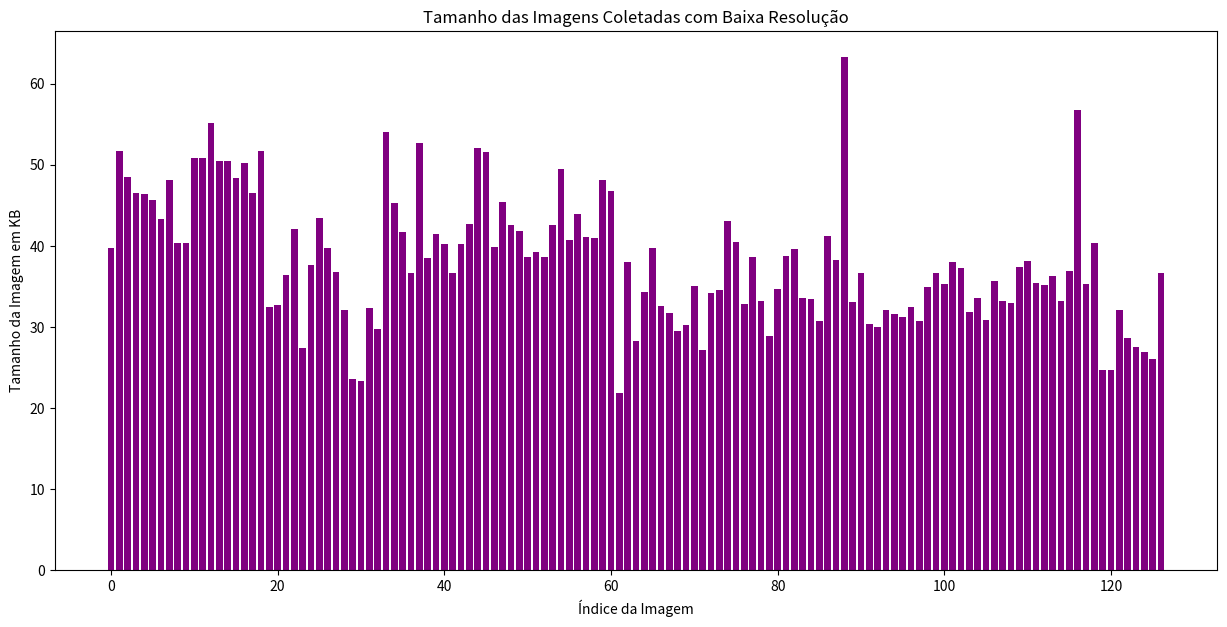

Source code (Python):
import matplotlib.pyplot as plt
import seaborn as sns

# Lista de valores arredondados
valores = [39.69, 51.75, 48.56, 46.54, 46.45, 45.7, 43.32, 48.12, 40.37, 40.35, 50.82, 50.82, 55.22, 50.46, 50.5, 48.36,
           50.27, 46.56, 51.66, 32.46, 32.69, 36.47, 42.12, 27.42, 37.71, 43.48, 39.8, 36.76, 32.05, 23.55, 23.41,
           32.38, 29.8, 54.1, 45.3, 41.7, 36.69, 52.73, 38.46, 41.46, 40.22, 36.64, 40.2, 42.75, 52.1, 51.55, 39.88,
           45.4, 42.6, 41.9, 38.62, 39.24, 38.61, 42.61, 49.52, 40.77, 43.99, 41.1, 41.0, 48.11, 46.83, 21.91, 38.03,
           28.24, 34.33, 39.79, 32.61, 31.78, 29.54, 30.31, 35.08, 27.22, 34.16, 34.52, 43.06, 40.55, 32.79, 38.69,
           33.18, 28.94, 34.75, 38.79, 39.6, 33.54, 33.5, 30.72, 41.27, 38.3, 63.31, 33.08, 36.63, 30.33, 29.96, 32.09,
           31.64, 31.25, 32.5, 30.74, 34.94, 36.66, 35.34, 38.02, 37.34, 31.81, 33.64, 30.88, 35.74, 33.18, 33.01,
           37.44, 38.11, 35.43, 35.22, 36.31, 33.22, 36.96, 56.79, 35.3, 40.39, 24.76, 24.76, 32.05, 28.6, 27.55, 26.9,
           26.04, 36.64]

# Configurar a paleta de cores do seaborn
sns.set_palette("PRGn", 7)

# Criar gráfico de barras
plt.figure(figsize=(15, 7))
plt.bar(range(len(valores)), valores, color='purple')
plt.xlabel('Índice da Imagem')
plt.ylabel('Tamanho da Imagem em KB')
plt.title('Tamanho das Imagens Coletadas com Baixa Resolução')
plt.show()
